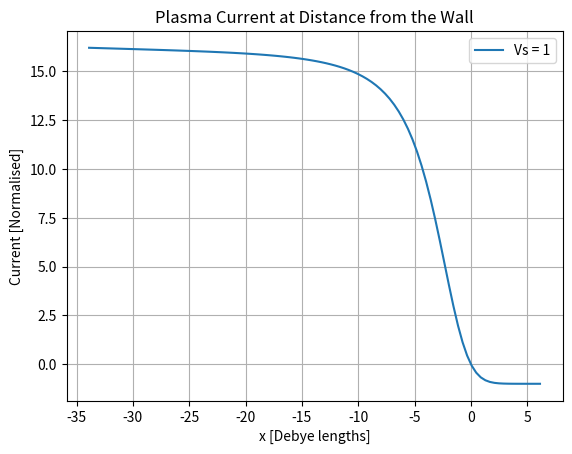

Generate this figure with matplotlib:
# -*- coding: utf-8 -*-
"""
Created on Sun Nov 26 17:08:49 2017

[redacted]
"""

"""
Debye sheath model
"""

from scipy.integrate import odeint # SciPy ODE integration
from numpy import linspace, exp, sqrt, pi, interp

import matplotlib.pyplot as plt  # Plotting library

def sheath(f, t, Vs):
    # f is an array of all evolving variables
    E = f[0]
    phi = f[1]
    
    ne = exp(phi)                # Boltzman relation
    Vi = sqrt( Vs**2 - 2.*phi )  # Energy conservation
    ni = Vs / Vi                 # Ion continuity
    
    # Calculate the time derivatives
    dEdx = ni - ne                # Poisson's law
    dphidx = -E                   # Electric field
    
    # Return the time derivatives in the same order as in the input f
    return [dEdx, dphidx]

def solve(x=None, Vs=1.0):
    
    x = linspace(0, 40., 100) # Create one
    
    y0 = [0.001, 0.0] # Starting values for [E, phi]
    y = odeint(sheath, y0, x, args = (Vs,))   # Note the comma in "(Vs,)" to make it a tuple
    
    phi = y[:,1]
    j = sqrt(1860./ (2.*pi)) * exp(phi) - 1
    
    return phi, j  # Return both phi and j

if __name__ == "__main__":
    
    x = linspace(0, 40., 100)
    for v in [1]:
        # Solve using this value of v
        phi, j = solve(x, v)
        # Find where j goes to zero
        Xwall = interp(0.0, j[::-1], x[::-1])  # Need to reverse arrays as j is decreasing
        
        # Plot current relative to the wall position
        plt.plot(x - Xwall, j, label="Vs = "+str(v))
        
    plt.grid(True)  # Add a background grid
    plt.title('Plasma Current at Distance from the Wall')
    plt.xlabel("x [Debye lengths]")
    plt.ylabel("Current [Normalised]")
    plt.legend()
    
    plt.show()
    
